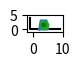

This figure's Python source: (Note: this script raises an exception after producing the figure.)
import numpy as np
import matplotlib.pyplot as plt
from matplotlib.animation import FuncAnimation
import math

t_fin = 10
t = np.linspace(0, t_fin, 1000)

#Параметры системы
s = np.cos(3 * t)
phi = 4 * np.sin(t - 10)
r = 0.4
R = 0.1

O = s

#Центр трапеции
XA = 2.5 + s
YA = 1.5

#Центр шарика
XB = XA + r * np.sin(phi)
YB = YA - r * np.cos(phi)

#Создание трапеции
Xtr = np.array([1, 1.5, 3.5, 4, 1])
Ytr = np.array([0, 3, 3, 0, 0])

#Создание графика
fig = plt.figure(figsize= [1, 1])
ax = fig.add_subplot(1, 2, 1)
ax.set(xlim = [-2, 10], ylim = [-1, 5])
ax.set_aspect('equal')

#Опоры
X_Ground = [-1, -1, 9]
Y_Ground = [4, 0, 0]

ax.plot(X_Ground, Y_Ground, color = 'Black')

#Отрисовка трапеции
Trap = ax.plot(O[0] + Xtr, Ytr)[0]
Rad = ax.plot([XA[0], XB[0]], [YA, YB[0]])[0]
Point_A = ax.plot(XA[0], YA, marker = 'o')[0]

#Шарик
angles = np.linspace(0, 2 * math.pi, 1000)
R = 0.1
Point_B = ax.plot(XB[0] + R * np.cos(angles), YB[0] + R * np.sin(angles))[0]

#Маленькая окружность
X_Circle = (r - R) * np.cos(angles)
Y_Circle = (r - R) * np.sin(angles)
Drawed_Circle = ax.plot(XA[0] + X_Circle, YA + Y_Circle, 'green')[0]

#Большая окружность
X_Circle2 = (R + r) * np.cos(angles)
Y_Circle2 = (R + r) * np.sin(angles)
Drawed_Circle2 = ax.plot(XA[0] + X_Circle2, YA + Y_Circle2, 'green')[0]


def anima(i):
    Point_A.set_data(XA[i], YA)
    Point_B.set_data(XB[i] + R * np.cos(angles), YB[i] + R * np.sin(angles))

    Rad.set_data([XA[i], XB[i]], [YA, YB[i]])
    Trap.set_data(O[i] + Xtr, Ytr)

    Drawed_Circle.set_data(XA[i] + X_Circle, YA + Y_Circle)
    Drawed_Circle2.set_data(XA[i] + X_Circle2, YA + Y_Circle2)

    return Point_A, Point_B, Rad, Trap, Drawed_Circle, Drawed_Circle2

anim = FuncAnimation(fig, anima, frames = 1000, interval = 0.01, blit = True)

plt.show()